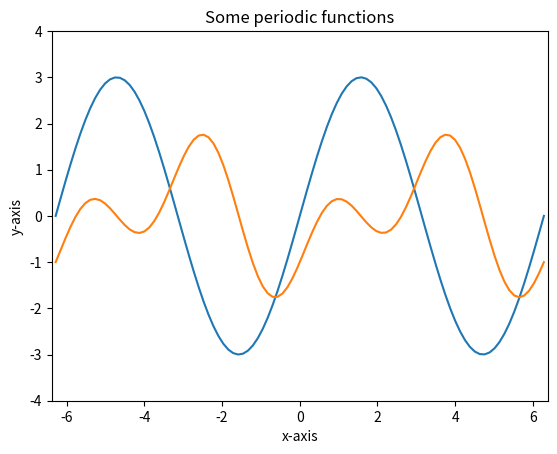

Write Python code to recreate this figure.
import numpy as np
import matplotlib.pyplot as plt
'''
#1 plot and show
plt.plot([-1, -2.0, 6, 10, 21.5])
plt.show()

#2 points
days = list(range(1, 8))
temperature = [10, 14, 16, 20, 20, 14, 17]
plt.plot(days, temperature, "or")
plt.show()

#3 X and Y Labels, Title
plt.xlabel('Days')
plt.ylabel('Temperature')
plt.title('Temperature of the Week')
plt.plot(days, temperature,
          days, temperature, "or")
plt.show()

# figure and axes
import matplotlib.pyplot as plt
days = list(range(1, 8))
temperature = [10, 14, 16, 20, 20, 14, 17]
fig, ax = plt.subplots() # one axis

ax.set(xlabel='Days', ylabel='Temperature',
         title='Temperature of the Week')
ax.plot(days, temperature,
          days, temperature, "or")
plt.show()
'''
# np with matplot
# 100 point start from -2pi to 2pi
x = np.linspace(-2 * np.pi, 2 * np.pi, 100)
f_sin = 3*np.sin(x)
f_2 = np.sin(2*x) - np.cos(x)
fig, ax = plt.subplots()
# x and y lim axis
startx, endx = -2 * np.pi - 0.1, 2*np.pi + 0.1
starty, endy = -4.0, 4.0
ax.axis([startx, endx, starty, endy])

ax.set(xlabel='x-axis',ylabel='y-axis',title='Some periodic functions')
ax.plot(x, f_sin, x, f_2)
plt.show()